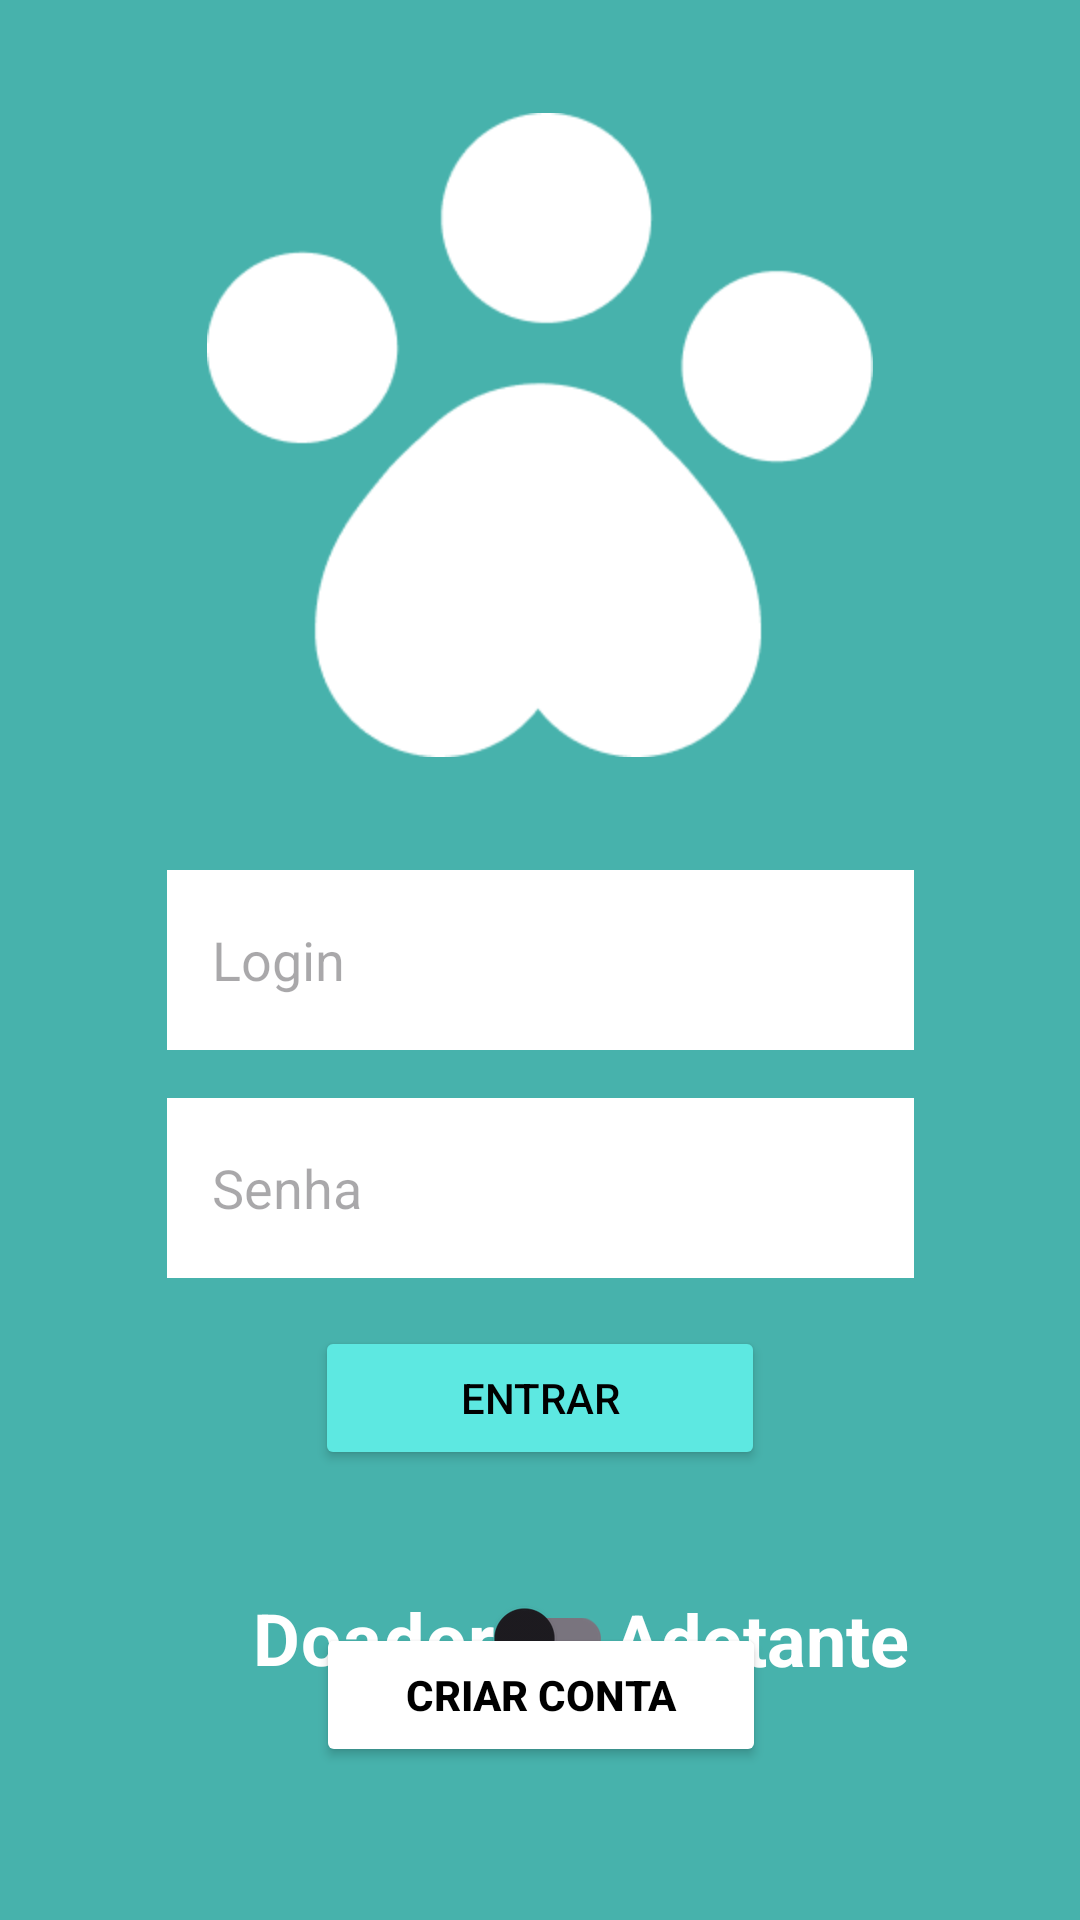

Layout XML and referenced resources for this Android screen:
<!-- AndroidManifest.xml: application theme Theme.NaoCompreAdote -->
<!-- res/layout/fragment_home.xml -->
<?xml version="1.0" encoding="utf-8"?>
<androidx.constraintlayout.widget.ConstraintLayout xmlns:android="http://schemas.android.com/apk/res/android"
    xmlns:app="http://schemas.android.com/apk/res-auto"
    android:id="@+id/frameLayout"
    android:layout_width="match_parent"
    android:layout_height="match_parent"
    android:background="#47B2AC">

    <EditText
        android:id="@+id/editTextEmail"
        android:layout_width="249dp"
        android:layout_height="60dp"
        android:background="#FFFFFF"
        android:backgroundTint="#FFFFFF"
        android:backgroundTintMode="add"
        android:ems="10"
        android:hint="Login"
        android:inputType="textEmailAddress"
        android:paddingLeft="15dp"
        android:singleLine="false"
        android:visibility="visible"
        app:layout_constraintBottom_toBottomOf="parent"
        app:layout_constraintEnd_toEndOf="parent"
        app:layout_constraintHorizontal_bias="0.502"
        app:layout_constraintStart_toStartOf="parent"
        app:layout_constraintTop_toTopOf="parent" />

    <EditText
        android:id="@+id/editTextPassword"
        android:layout_width="249dp"
        android:layout_height="60dp"
        android:layout_marginTop="16dp"
        android:background="#FFFFFF"
        android:backgroundTint="#FFFFFF"
        android:backgroundTintMode="add"
        android:ems="10"
        android:hint="Senha"
        android:inputType="textPassword"
        android:paddingLeft="15dp"
        app:layout_constraintEnd_toEndOf="parent"
        app:layout_constraintStart_toStartOf="parent"
        app:layout_constraintTop_toBottomOf="@+id/editTextEmail" />

    <Button
        android:id="@+id/buttonEntrar"
        android:layout_width="wrap_content"
        android:layout_height="wrap_content"
        android:layout_marginTop="16dp"
        android:width="150dp"
        android:backgroundTint="#5DE8E1"
        android:text="Entrar"
        android:textColor="@color/black"
        app:layout_constraintEnd_toEndOf="parent"
        app:layout_constraintStart_toStartOf="parent"
        app:layout_constraintTop_toBottomOf="@+id/editTextPassword" />

    <Button
        android:id="@+id/buttonCriarConta"
        android:layout_width="wrap_content"
        android:layout_height="wrap_content"
        android:width="150dp"
        android:backgroundTint="#FFFFFF"
        android:text="Criar Conta"
        android:textColor="@color/black"
        android:textStyle="bold"
        app:layout_constraintBottom_toBottomOf="parent"
        app:layout_constraintEnd_toEndOf="parent"
        app:layout_constraintHorizontal_bias="0.501"
        app:layout_constraintStart_toStartOf="parent"
        app:layout_constraintTop_toBottomOf="@+id/buttonEntrar" />

    <ImageView
        android:id="@+id/imageView2"
        android:layout_width="wrap_content"
        android:layout_height="wrap_content"
        android:contentDescription="Logo"
        android:src="@mipmap/img"
        app:layout_constraintBottom_toTopOf="@+id/editTextEmail"
        app:layout_constraintEnd_toEndOf="parent"
        app:layout_constraintStart_toStartOf="parent"
        app:layout_constraintTop_toTopOf="parent" />

    <com.google.android.material.switchmaterial.SwitchMaterial
        android:id="@+id/switchLogin"
        android:layout_width="wrap_content"
        android:layout_height="wrap_content"
        android:layout_marginTop="32dp"
        android:text="Doador"
        android:textColor="#FFFFFF"
        android:textSize="24sp"
        android:textStyle="bold"
        app:layout_constraintEnd_toEndOf="parent"
        app:layout_constraintHorizontal_bias="0.35"
        app:layout_constraintStart_toStartOf="parent"
        app:layout_constraintTop_toBottomOf="@+id/buttonEntrar" />

    <TextView
        android:id="@+id/textView"
        android:layout_width="wrap_content"
        android:layout_height="wrap_content"
        android:layout_marginTop="40dp"
        android:text="Adotante"
        android:textColor="#FFFFFF"
        android:textSize="24sp"
        android:textStyle="bold"
        app:layout_constraintStart_toEndOf="@+id/switchLogin"
        app:layout_constraintTop_toBottomOf="@+id/buttonEntrar" />
</androidx.constraintlayout.widget.ConstraintLayout>
<!-- resources referenced by this layout -->
<resources>
  <!-- mipmap img: png bitmap (mipmap-hdpi, 5401 bytes) -->
  <style name="Theme.NaoCompreAdote" parent="android:Theme.Material.Light.NoActionBar" />
  <!-- not gathered from this repository: default colours our renderer supplied (Android Studio template values) -->
  <color name="black">#FF000000</color>
</resources>
